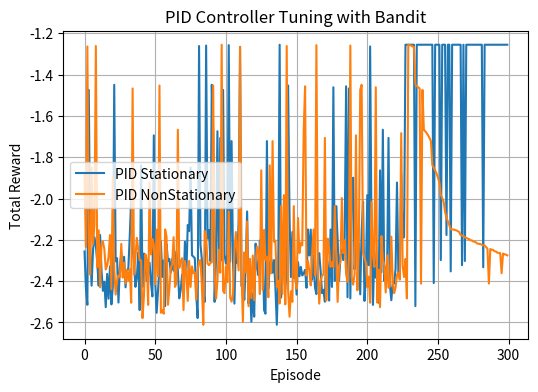
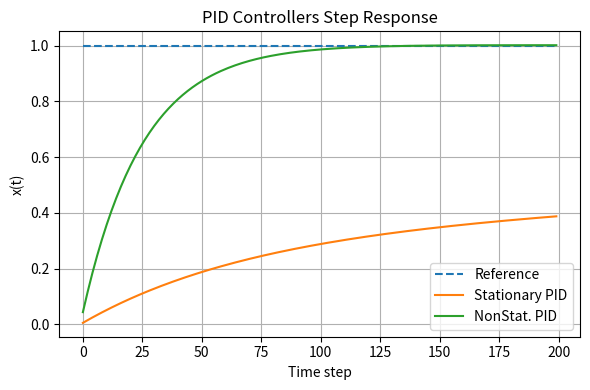

These charts were generated, in order, by the following Python code:
import numpy as np
import matplotlib.pyplot as plt

# --- Plant with reference tracking ---
class FirstOrderPlantWithRef:
    def __init__(self, dt=0.05, noise_std=0.0, ref_func=None):
        self.dt = dt
        self.noise_std = noise_std
        self.ref_func = ref_func if ref_func is not None else (lambda t, ep: 0.0)

    def step(self, x, u):
        # Basit first‐order: x_{t+1} = x + dt*(-x + u)
        return x + self.dt * (-x + u)

    def reward(self, x, u, r):
        e = x - r
        return -(0.1*e*e + 0.1*u*u) * self.dt


# --- Bandit for multi‐parameter arms (Kp, Ki, Kd) ---
class MultiArmedBandit:
    def __init__(self, arms, epsilon=0.1, alpha=None):
        """
        arms: list of (Kp, Ki, Kd) tuples
        if alpha=None → sample‐average update; else constant‐step α update
        """
        self.arms = arms
        self.epsilon = epsilon
        self.alpha = alpha
        self.Q = np.zeros(len(arms), dtype=float)
        self.N = np.zeros(len(arms), dtype=int)

    def select_action(self):
        if np.random.rand() < self.epsilon:
            return np.random.randint(len(self.arms))
        best = self.Q.max()
        choices = np.flatnonzero(self.Q == best)
        return np.random.choice(choices)

    def update(self, a, reward):
        if self.alpha is None:
            # sample‐average
            self.N[a] += 1
            self.Q[a] += (reward - self.Q[a]) / self.N[a]
        else:
            # constant‐step
            self.Q[a] += self.alpha * (reward - self.Q[a])


# --- Run an experiment (now PID) ---
def run_pid_tuning(agent, env, episodes, ep_length):
    rewards = np.zeros(episodes)
    for ep in range(episodes):
        a = agent.select_action()
        Kp, Ki, Kd = agent.arms[a]

        x = 0.0
        integral = 0.0
        e_prev = 0.0
        total_r = 0.0

        for t in range(ep_length):
            r = env.ref_func(t, ep)
            e = x - r
            integral += e * env.dt
            derivative = (e - e_prev) / env.dt if t>0 else 0.0

            # PID kontrol sinyali
            u = -Kp*e - Ki*integral - Kd*derivative

            x = env.step(x, u)
            total_r += env.reward(x, u, r)

            e_prev = e

        agent.update(a, total_r)
        rewards[ep] = total_r

    return rewards


if __name__ == '__main__':
    np.random.seed(0)

    # 1) Discrete grid of (Kp, Ki, Kd)
    Kp_vals = np.linspace(0.5, 10.0, 6)
    Ki_vals = np.linspace(0.1, 10.0, 6)
    Kd_vals = np.linspace(0.01, 0.5, 6)
    arms = [(kp, ki, kd) for kp in Kp_vals for ki in Ki_vals for kd in Kd_vals]

    # 2) Constant step reference
    ref_func = lambda t, ep: 1.0

    env = FirstOrderPlantWithRef(dt=0.01, noise_std=0.0, ref_func=ref_func)
    agent_pid_stat = MultiArmedBandit(arms, epsilon=0.1, alpha=None)
    agent_pid_non  = MultiArmedBandit(arms, epsilon=0.1, alpha=0.1)

    episodes, ep_length = 300, 2000  # how many times iterate algorithm, how many times simulation runs
    rew_stat = run_pid_tuning(agent_pid_stat, env, episodes, ep_length)
    rew_non  = run_pid_tuning(agent_pid_non,  env, episodes, ep_length)

    # 3) Plot learning curves
    plt.figure(figsize=(6,4))
    plt.plot(rew_stat, label='PID Stationary')
    plt.plot(rew_non,  label='PID NonStationary')
    plt.xlabel('Episode')
    plt.ylabel('Total Reward')
    plt.title('PID Controller Tuning with Bandit')
    plt.legend()
    plt.grid(True)

    # 4) Best arms
    best_stat = np.argmax(agent_pid_stat.Q)
    best_non  = np.argmax(agent_pid_non.Q)
    Kp_s, Ki_s, Kd_s = arms[best_stat]
    Kp_n, Ki_n, Kd_n = arms[best_non]

    print(f"Stationary best PID: Kp={Kp_s:.2f}, Ki={Ki_s:.2f}, Kd={Kd_s:.3f}")
    print(f"NonStat. best PID:    Kp={Kp_n:.2f}, Ki={Ki_n:.2f}, Kd={Kd_n:.3f}")

    # 5) Step response comparison
    T = 200
    r = np.ones(T)
    x_s = np.zeros(T)
    x_n = np.zeros(T)

    # Stationary PID response
    x = integral = e_prev = 0.0
    for t in range(T):
        e = x - r[t]
        integral += e*env.dt
        derivative = (e - e_prev)/env.dt if t>0 else 0.0
        u = -Kp_s*e - Ki_s*integral - Kd_s*derivative
        x = env.step(x, u)
        x_s[t] = x
        e_prev = e

    # NonStationary PID response
    x = integral = e_prev = 0.0
    for t in range(T):
        e = x - r[t]
        integral += e*env.dt
        derivative = (e - e_prev)/env.dt if t>0 else 0.0
        u = -Kp_n*e - Ki_n*integral - Kd_n*derivative
        x = env.step(x, u)
        x_n[t] = x
        e_prev = e

    plt.figure(figsize=(6,4))
    plt.plot(r, '--', label='Reference')
    plt.plot(x_s, label=f'Stationary PID')
    plt.plot(x_n, label=f'NonStat. PID')
    plt.xlabel('Time step')
    plt.ylabel('x(t)')
    plt.title('PID Controllers Step Response')
    plt.legend()
    plt.grid(True)
    plt.tight_layout()
    plt.show()
